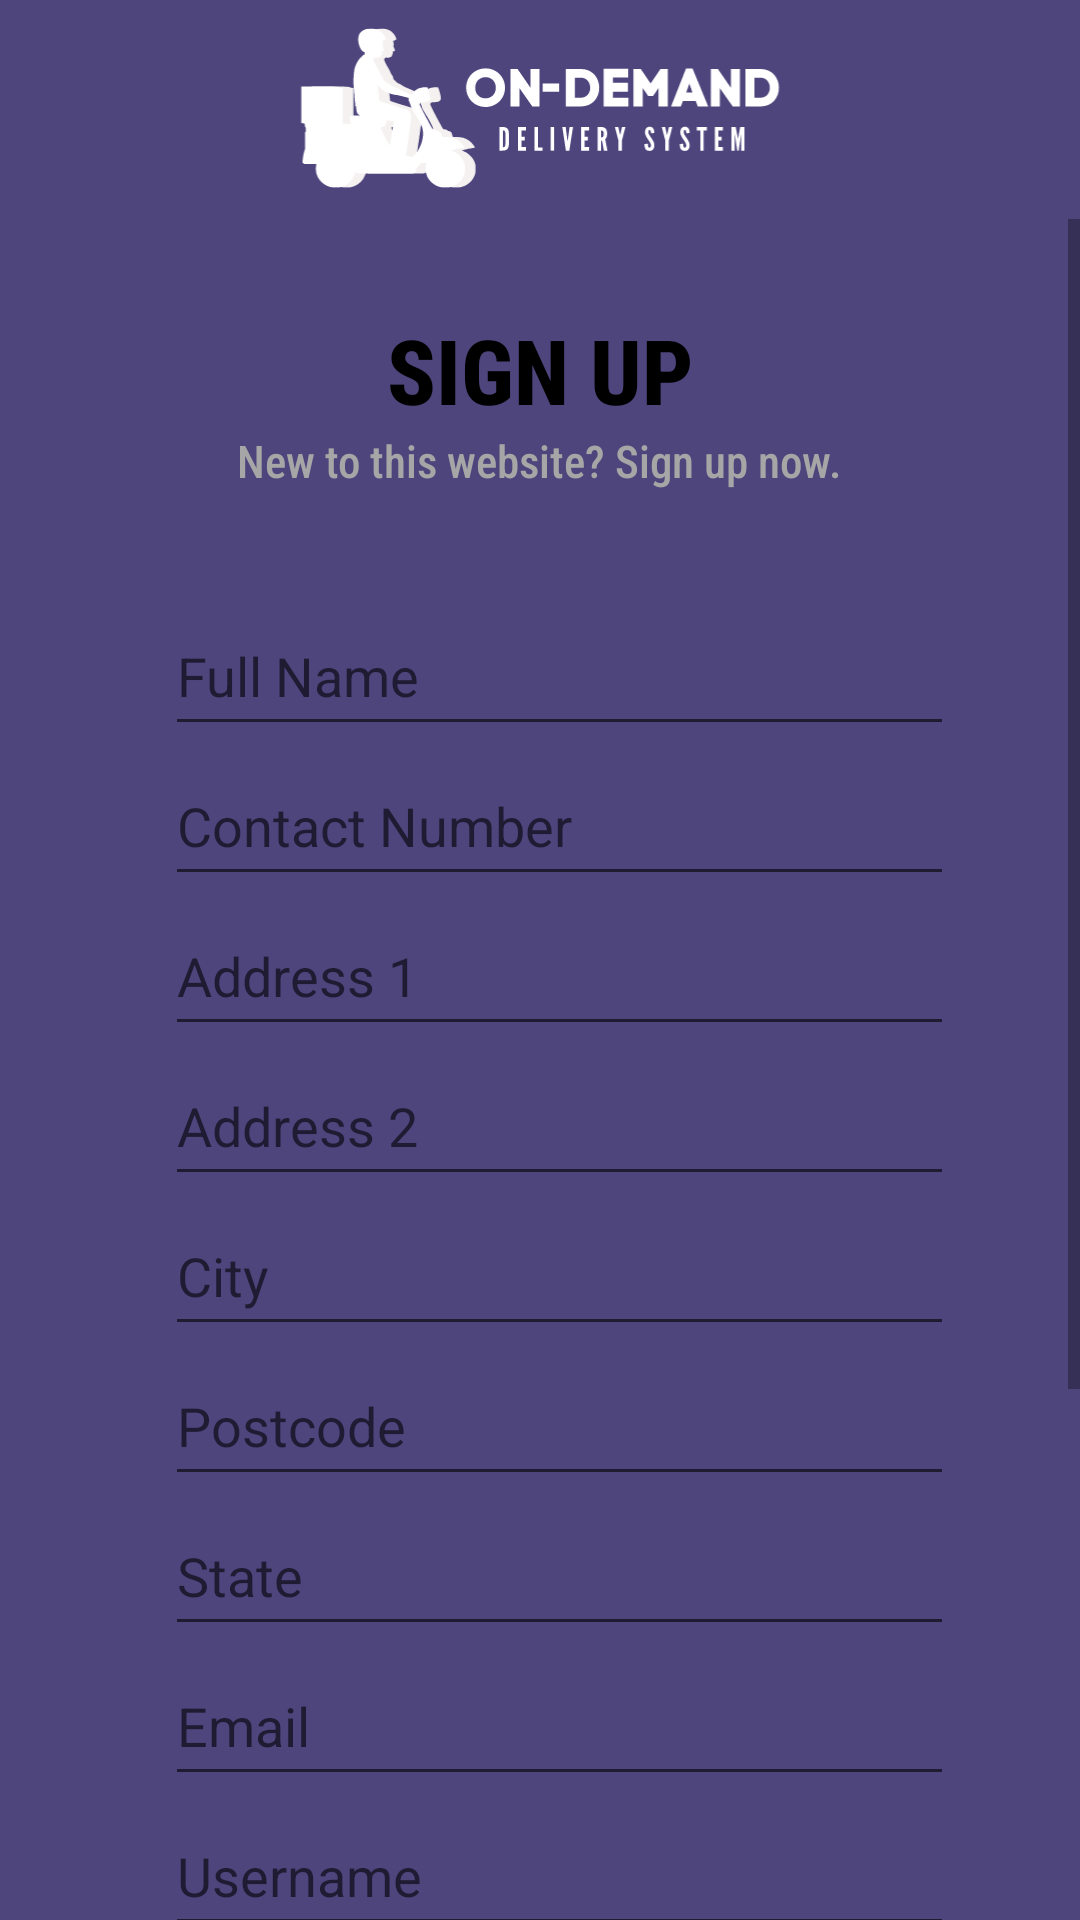

Here is an Android app screen rendered from its layout file. Give the layout XML and the strings, colors and styles it references.
<!-- AndroidManifest.xml: application theme Theme.ODDS -->
<!-- res/layout/activity_signup.xml -->
<?xml version="1.0" encoding="utf-8"?>
<RelativeLayout xmlns:android="http://schemas.android.com/apk/res/android"
    xmlns:app="http://schemas.android.com/apk/res-auto"
    xmlns:tools="http://schemas.android.com/tools"
    android:layout_width="match_parent"
    android:layout_height="match_parent"
    android:gravity="center"
    android:background="#4E457D"
    tools:context=".authentication.SignupActivity">

    <com.google.android.material.appbar.AppBarLayout
        android:id="@+id/appbar"
        android:layout_width="match_parent"
        android:layout_height="wrap_content"
        android:layout_alignParentStart="true"
        android:layout_alignParentTop="true"
        android:layout_alignParentEnd="true"
        android:layout_alignParentBottom="false">

        <androidx.constraintlayout.widget.ConstraintLayout
            android:layout_width="match_parent"
            android:layout_height="match_parent">

            <androidx.appcompat.widget.Toolbar
                android:id="@+id/toolbar"
                android:layout_width="match_parent"
                android:layout_height="match_parent"
                android:background="?attr/colorPrimary"
                android:minHeight="?attr/actionBarSize"
                android:theme="?attr/actionBarTheme"
                app:title=" " />

            <ImageView
                android:layout_width="307dp"
                android:layout_height="63dp"
                android:src="@drawable/ic_logo"
                android:layout_margin="5dp"
                app:layout_constraintEnd_toEndOf="parent"
                app:layout_constraintStart_toStartOf="parent"
                app:layout_constraintTop_toTopOf="parent"
                app:layout_constraintBottom_toBottomOf="parent"/>

        </androidx.constraintlayout.widget.ConstraintLayout>

    </com.google.android.material.appbar.AppBarLayout>


    <ScrollView
        android:layout_width="match_parent"
        android:layout_height="match_parent"
        android:layout_below="@id/appbar"
        android:layout_alignParentStart="true"
        android:layout_alignParentEnd="true"
        android:layout_alignParentBottom="true">

        <LinearLayout
            android:layout_width="match_parent"
            android:layout_height="wrap_content"
            android:layout_marginVertical= "15dp"
            android:layout_marginHorizontal="35dp"
            android:paddingBottom="50dp"
            android:orientation="vertical" >

            <LinearLayout
                android:layout_width="match_parent"
                android:layout_height="match_parent"
                android:orientation="vertical"
                android:background="@drawable/rectangle_white_bg">

                <TextView
                    android:id="@+id/textView3"
                    android:layout_width="wrap_content"
                    android:layout_height="wrap_content"
                    android:layout_gravity="center"
                    android:layout_marginTop="15dp"
                    android:fontFamily="sans-serif-condensed-medium"
                    android:text="SIGN UP"
                    android:textColor="@color/black"
                    android:textSize="30dp"
                    android:textStyle="bold" />

                <TextView
                    android:id="@+id/textView4"
                    android:layout_width="wrap_content"
                    android:layout_height="wrap_content"
                    android:layout_gravity="center"
                    android:fontFamily="sans-serif-condensed-medium"
                    android:text="New to this website? Sign up now."
                    android:textColor="#A6A6A6"
                    android:textSize="15dp" />

                <com.google.android.material.textfield.TextInputEditText
                    android:id="@+id/editTextFName"
                    android:layout_width="263dp"
                    android:layout_height="50dp"
                    android:layout_marginLeft="20dp"
                    android:layout_marginTop="35dp"
                    android:hint="Full Name" />

                <com.google.android.material.textfield.TextInputEditText
                    android:id="@+id/editTextContact"
                    android:layout_width="263dp"
                    android:layout_height="50dp"
                    android:layout_marginLeft="20dp"
                    android:digits="0123456789"
                    android:hint="Contact Number"
                    android:inputType="phone" />

                <com.google.android.material.textfield.TextInputEditText
                    android:id="@+id/editTextAddress1"
                    android:layout_width="263dp"
                    android:layout_height="50dp"
                    android:layout_marginLeft="20dp"
                    android:hint="Address 1" />

                <com.google.android.material.textfield.TextInputEditText
                    android:id="@+id/editTextAddress2"
                    android:layout_width="263dp"
                    android:layout_height="50dp"
                    android:layout_marginLeft="20dp"
                    android:hint="Address 2" />

                <com.google.android.material.textfield.TextInputEditText
                    android:id="@+id/editTextCity"
                    android:layout_width="263dp"
                    android:layout_height="50dp"
                    android:layout_marginLeft="20dp"
                    android:hint="City" />

                <com.google.android.material.textfield.TextInputEditText
                    android:id="@+id/editTextPostcode"
                    android:layout_width="263dp"
                    android:layout_height="50dp"
                    android:layout_marginLeft="20dp"
                    android:hint="Postcode"
                    android:inputType="number" />


                <com.google.android.material.textfield.TextInputEditText
                    android:id="@+id/editTextState"
                    android:layout_width="263dp"
                    android:layout_height="50dp"
                    android:layout_marginLeft="20dp"
                    android:hint="State" />

                <com.google.android.material.textfield.TextInputEditText
                    android:id="@+id/editTextEmail"
                    android:layout_width="263dp"
                    android:layout_height="50dp"
                    android:layout_marginLeft="20dp"
                    android:hint="Email" />

                <com.google.android.material.textfield.TextInputEditText
                    android:id="@+id/editTextUsername"
                    android:layout_width="263dp"
                    android:layout_height="50dp"
                    android:layout_marginLeft="20dp"
                    android:hint="Username" />


                <com.google.android.material.textfield.TextInputEditText
                    android:id="@+id/editTextTextPassword"
                    android:layout_width="263dp"
                    android:layout_height="50dp"
                    android:layout_marginLeft="20dp"
                    android:hint="Password"
                    android:inputType="textPassword" />

                <com.google.android.material.textfield.TextInputEditText
                    android:id="@+id/editTextTextPassword2"
                    android:layout_width="263dp"
                    android:layout_height="50dp"
                    android:layout_marginLeft="20dp"
                    android:hint="Re-Enter Password"
                    android:inputType="textPassword" />

                <Button
                    android:id="@+id/register"
                    android:layout_width="131dp"
                    android:layout_marginTop="20dp"
                    android:layout_height="wrap_content"
                    android:layout_gravity="center"
                    android:backgroundTint="#E47474"
                    android:text="SIGN UP" />

                <LinearLayout
                    android:layout_width="match_parent"
                    android:layout_height="wrap_content"
                    android:layout_marginBottom="10dp"
                    android:gravity="center"
                    android:orientation="horizontal">

                    <TextView
                        android:id="@+id/textView5"
                        android:layout_width="wrap_content"
                        android:layout_height="wrap_content"
                        android:fontFamily="sans-serif-condensed-medium"
                        android:text="Already have an account?"
                        android:textColor="#A6A6A6"
                        android:textSize="15dp" />

                    <TextView
                        android:id="@+id/textViewLogin"
                        android:layout_width="wrap_content"
                        android:layout_height="wrap_content"
                        android:fontFamily="sans-serif-condensed-medium"
                        android:text="Login"
                        android:textColor="#F21818"
                        android:textSize="15dp" />
                </LinearLayout>

            </LinearLayout>

        </LinearLayout>
    </ScrollView>


</RelativeLayout>
<!-- resources referenced by this layout -->
<resources>
  <!-- drawable ic_logo: vector/xml drawable (drawable, 45631 chars, omitted) -->
  <style name="Theme.ODDS" parent="Theme.MaterialComponents.DayNight.NoActionBar">
          
          <item name="colorPrimary">#4E457D</item>
          
          <item name="colorSecondary">#E47474</item>
          
          <item name="colorOnBackground">#F3F3F3</item>
      </style>
  <!-- not gathered from this repository: default colours our renderer supplied (Android Studio template values) -->
  <color name="black">#FF000000</color>
</resources>
